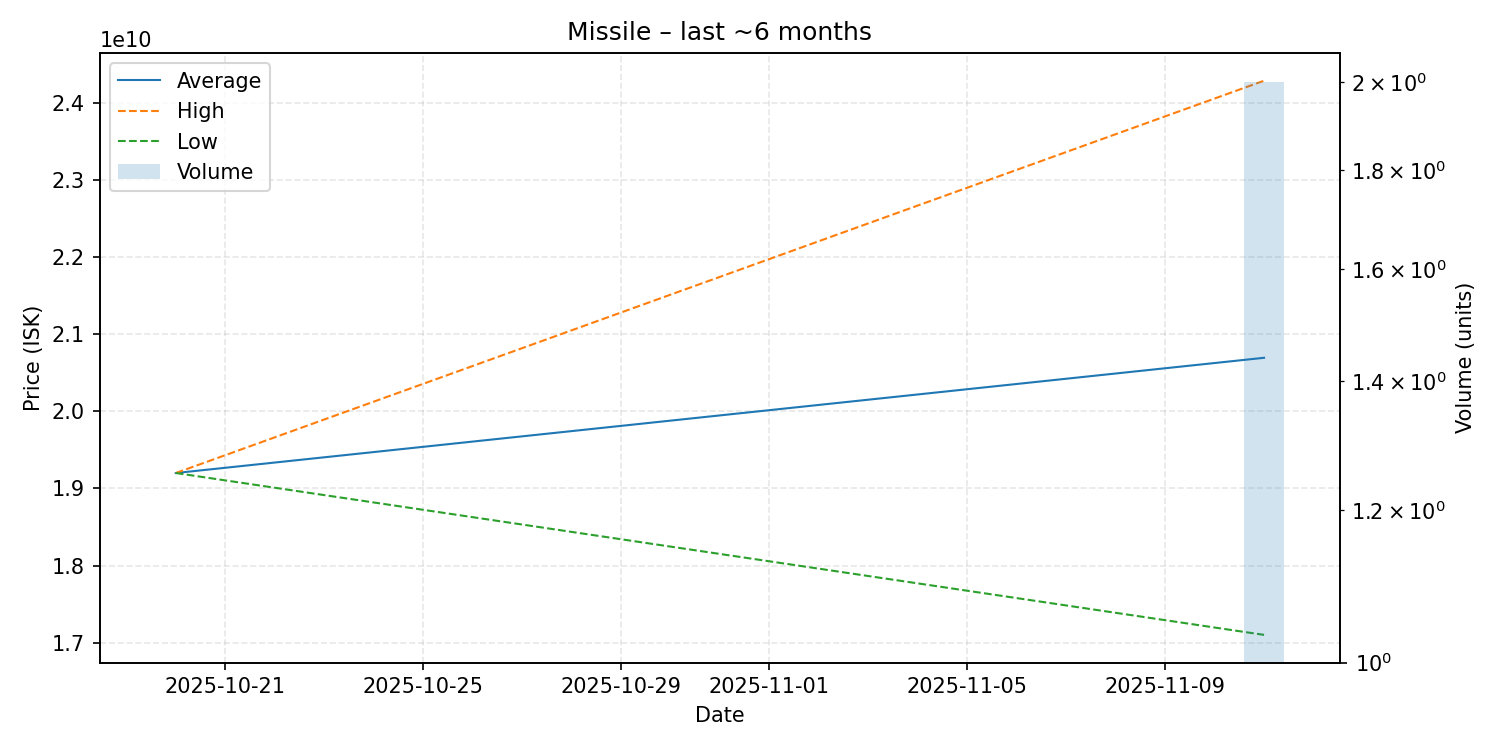

The table this chart was drawn from, first rows:
date, average, highest, lowest, order_count, volume
2025-10-20, 19200000000, 19200000000, 19200000000, 1, 1
2025-11-11, 20695000000, 24290000000, 17100000000, 2, 2
